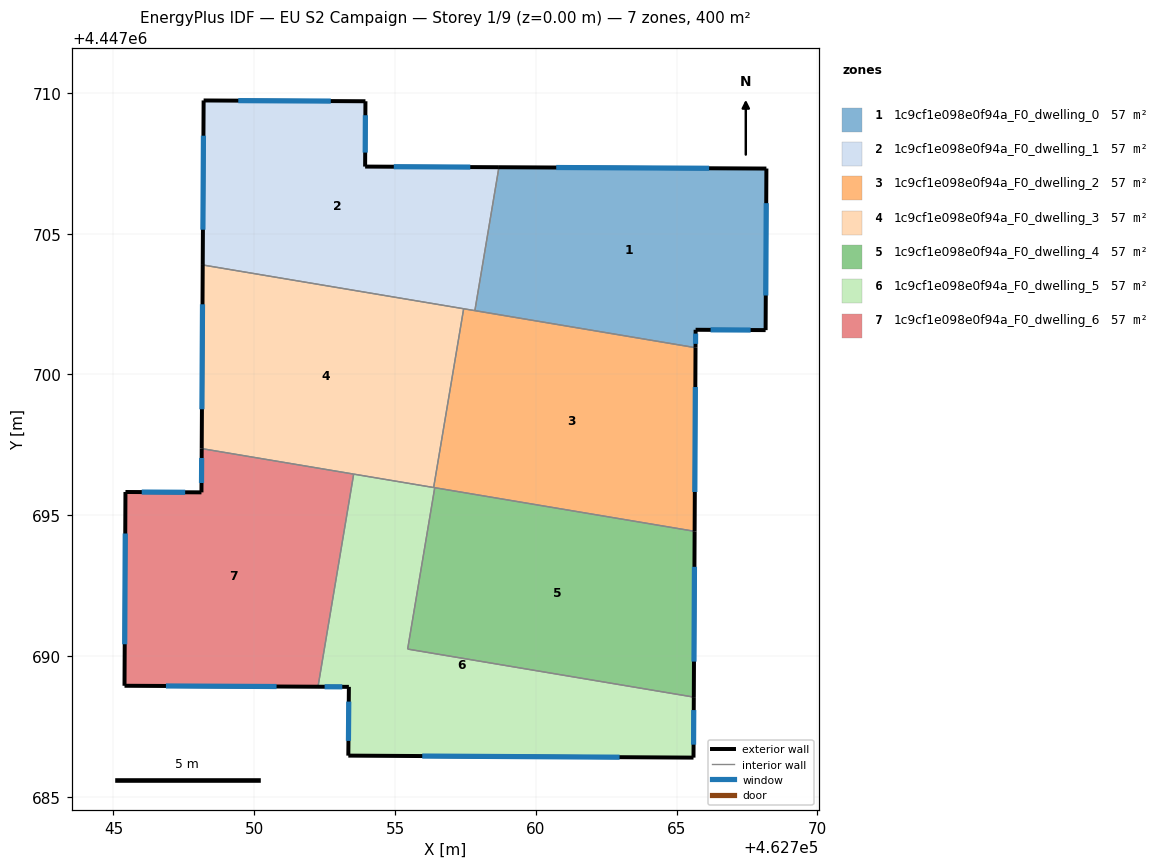
=== STOREY PLAN SPEC (per zone: floor XY polygon, exterior-wall plan segments, windows/doors) ===
zone 1: 1c9cf1e098e0f94a_F0_dwelling_0  (57.1 m²)
  floor: (462768.19, 4447707.31) (462768.16, 4447701.58) (462765.67, 4447701.59) (462765.67, 4447700.95) (462757.84, 4447702.27) (462758.69, 4447707.36)
  exterior wall: (462765.67, 4447701.59) – (462768.16, 4447701.58)  [2.5 m]
    window: (462766.21, 4447701.59) – (462767.63, 4447701.58)  [2.4 m²]
  exterior wall: (462765.67, 4447700.95) – (462765.67, 4447701.59)  [0.6 m]
    window: (462765.67, 4447701.09) – (462765.67, 4447701.45)  [0.6 m²]
  exterior wall: (462768.19, 4447707.31) – (462758.69, 4447707.36)  [9.5 m]
    window: (462766.15, 4447707.32) – (462760.72, 4447707.35)  [9.3 m²]
  exterior wall: (462768.16, 4447701.58) – (462768.19, 4447707.31)  [5.7 m]
    window: (462768.17, 4447702.81) – (462768.18, 4447706.08)  [5.6 m²]
  interior walls: 2
zone 2: 1c9cf1e098e0f94a_F0_dwelling_1  (57.1 m²)
  floor: (462758.69, 4447707.36) (462757.84, 4447702.27) (462748.17, 4447703.89) (462748.20, 4447709.73) (462753.95, 4447709.70) (462753.94, 4447707.38)
  exterior wall: (462748.20, 4447709.73) – (462748.17, 4447703.89)  [5.8 m]
    window: (462748.20, 4447708.48) – (462748.18, 4447705.14)  [5.7 m²]
  exterior wall: (462753.95, 4447709.70) – (462748.20, 4447709.73)  [5.7 m]
    window: (462752.72, 4447709.71) – (462749.43, 4447709.73)  [5.6 m²]
  exterior wall: (462753.94, 4447707.38) – (462753.95, 4447709.70)  [2.3 m]
    window: (462753.94, 4447707.88) – (462753.95, 4447709.21)  [2.3 m²]
  exterior wall: (462758.69, 4447707.36) – (462753.94, 4447707.38)  [4.8 m]
    window: (462757.67, 4447707.37) – (462754.96, 4447707.38)  [4.7 m²]
  interior walls: 3
zone 3: 1c9cf1e098e0f94a_F0_dwelling_2  (57.1 m²)
  floor: (462765.67, 4447700.95) (462765.64, 4447694.43) (462756.37, 4447695.99) (462757.44, 4447702.33)
  exterior wall: (462765.64, 4447694.43) – (462765.67, 4447700.95)  [6.5 m]
    window: (462765.65, 4447695.83) – (462765.67, 4447699.56)  [6.4 m²]
  interior walls: 5
zone 4: 1c9cf1e098e0f94a_F0_dwelling_3  (57.1 m²)
  floor: (462757.44, 4447702.33) (462756.37, 4447695.99) (462748.13, 4447697.37) (462748.17, 4447703.89)
  exterior wall: (462748.17, 4447703.89) – (462748.13, 4447697.37)  [6.5 m]
    window: (462748.16, 4447702.49) – (462748.14, 4447698.76)  [6.4 m²]
  interior walls: 4
zone 5: 1c9cf1e098e0f94a_F0_dwelling_4  (57.1 m²)
  floor: (462765.64, 4447694.43) (462765.61, 4447688.54) (462755.45, 4447690.25) (462756.41, 4447695.98)
  exterior wall: (462765.61, 4447688.54) – (462765.64, 4447694.43)  [5.9 m]
    window: (462765.62, 4447689.80) – (462765.63, 4447693.17)  [5.8 m²]
  interior walls: 3
zone 6: 1c9cf1e098e0f94a_F0_dwelling_5  (57.1 m²)
  floor: (462765.61, 4447688.54) (462765.60, 4447686.39) (462753.34, 4447686.46) (462753.36, 4447688.91) (462752.26, 4447688.91) (462753.53, 4447696.46) (462756.41, 4447695.98) (462755.45, 4447690.25)
  exterior wall: (462765.60, 4447686.39) – (462765.61, 4447688.54)  [2.1 m]
    window: (462765.60, 4447686.85) – (462765.61, 4447688.08)  [2.1 m²]
  exterior wall: (462753.34, 4447686.46) – (462765.60, 4447686.39)  [12.3 m]
    window: (462755.97, 4447686.45) – (462762.97, 4447686.41)  [12.0 m²]
  exterior wall: (462753.36, 4447688.91) – (462753.34, 4447686.46)  [2.4 m]
    window: (462753.36, 4447688.38) – (462753.35, 4447686.99)  [2.4 m²]
  exterior wall: (462752.26, 4447688.91) – (462753.36, 4447688.91)  [1.1 m]
    window: (462752.50, 4447688.91) – (462753.13, 4447688.91)  [1.1 m²]
  interior walls: 5
zone 7: 1c9cf1e098e0f94a_F0_dwelling_6  (57.1 m²)
  floor: (462753.53, 4447696.46) (462752.26, 4447688.91) (462745.39, 4447688.95) (462745.43, 4447695.83) (462748.12, 4447695.81) (462748.13, 4447697.37)
  exterior wall: (462745.39, 4447688.95) – (462752.26, 4447688.91)  [6.9 m]
    window: (462746.86, 4447688.94) – (462750.79, 4447688.92)  [6.7 m²]
  exterior wall: (462745.43, 4447695.83) – (462745.39, 4447688.95)  [6.9 m]
    window: (462745.42, 4447694.35) – (462745.40, 4447690.42)  [6.7 m²]
  exterior wall: (462748.12, 4447695.81) – (462745.43, 4447695.83)  [2.7 m]
    window: (462747.55, 4447695.82) – (462746.00, 4447695.82)  [2.6 m²]
  exterior wall: (462748.13, 4447697.37) – (462748.12, 4447695.81)  [1.6 m]
    window: (462748.13, 4447697.04) – (462748.13, 4447696.15)  [1.5 m²]
  interior walls: 2

=== DERIVED (storey summary) ===
Building: EU S2 Campaign
Storey: 1 of 9  (floor level z = 0.00 m)
Storey gross floor area: 399.9 m²
Zones on this storey: 7
  - 1c9cf1e098e0f94a_F0_dwelling_0: floor 57.1 m²; exterior wall 18.4 m (55.1 m²); 4 window(s) 18.0 m²; WWR 32.7%
  - 1c9cf1e098e0f94a_F0_dwelling_1: floor 57.1 m²; exterior wall 18.7 m (56.0 m²); 4 window(s) 18.3 m²; WWR 32.7%
  - 1c9cf1e098e0f94a_F0_dwelling_2: floor 57.1 m²; exterior wall 6.5 m (19.6 m²); 1 window(s) 6.4 m²; WWR 32.7%
  - 1c9cf1e098e0f94a_F0_dwelling_3: floor 57.1 m²; exterior wall 6.5 m (19.6 m²); 1 window(s) 6.4 m²; WWR 32.7%
  - 1c9cf1e098e0f94a_F0_dwelling_4: floor 57.1 m²; exterior wall 5.9 m (17.7 m²); 1 window(s) 5.8 m²; WWR 32.7%
  - 1c9cf1e098e0f94a_F0_dwelling_5: floor 57.1 m²; exterior wall 17.9 m (53.8 m²); 4 window(s) 17.6 m²; WWR 32.7%
  - 1c9cf1e098e0f94a_F0_dwelling_6: floor 57.1 m²; exterior wall 18.0 m (54.0 m²); 4 window(s) 17.7 m²; WWR 32.7%
Zone adjacency (shared interzone walls):
  - 1c9cf1e098e0f94a_F0_dwelling_0 ↔ 1c9cf1e098e0f94a_F0_dwelling_1
  - 1c9cf1e098e0f94a_F0_dwelling_0 ↔ 1c9cf1e098e0f94a_F0_dwelling_2
  - 1c9cf1e098e0f94a_F0_dwelling_1 ↔ 1c9cf1e098e0f94a_F0_dwelling_2
  - 1c9cf1e098e0f94a_F0_dwelling_1 ↔ 1c9cf1e098e0f94a_F0_dwelling_3
  - 1c9cf1e098e0f94a_F0_dwelling_2 ↔ 1c9cf1e098e0f94a_F0_dwelling_3
  - 1c9cf1e098e0f94a_F0_dwelling_2 ↔ 1c9cf1e098e0f94a_F0_dwelling_4
  - 1c9cf1e098e0f94a_F0_dwelling_2 ↔ 1c9cf1e098e0f94a_F0_dwelling_5
  - 1c9cf1e098e0f94a_F0_dwelling_3 ↔ 1c9cf1e098e0f94a_F0_dwelling_5
  - 1c9cf1e098e0f94a_F0_dwelling_3 ↔ 1c9cf1e098e0f94a_F0_dwelling_6
  - 1c9cf1e098e0f94a_F0_dwelling_4 ↔ 1c9cf1e098e0f94a_F0_dwelling_5
  - 1c9cf1e098e0f94a_F0_dwelling_5 ↔ 1c9cf1e098e0f94a_F0_dwelling_6